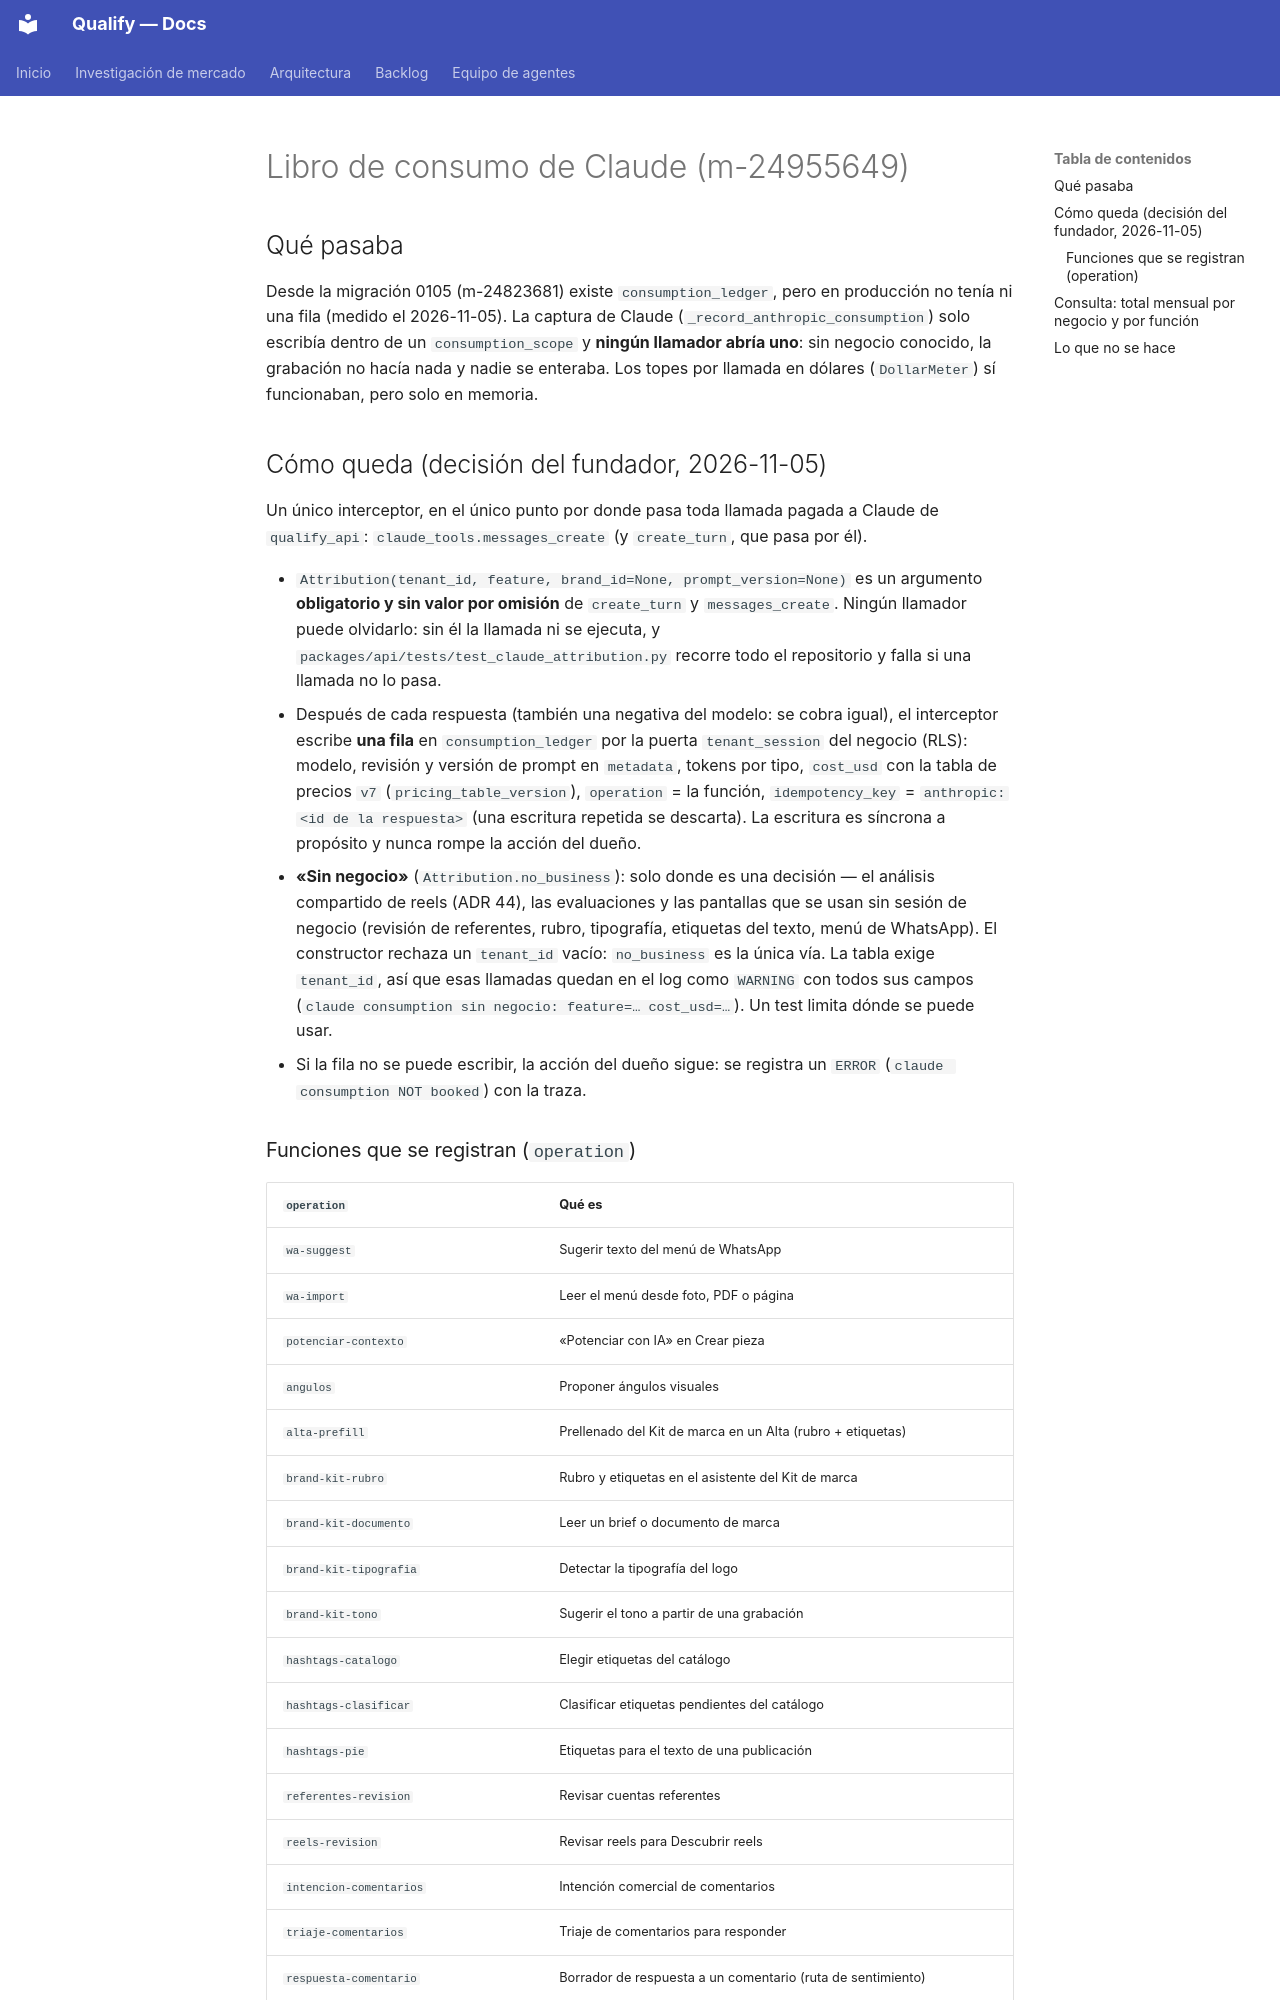

repository: AttitudeFactory/Qualify · page: libro-de-consumo-claude/index.html · generator: mkdocs

# Libro de consumo de Claude (m-24955649)

## Qué pasaba

Desde la migración 0105 (m-24823681) existe `consumption_ledger`, pero en producción no tenía
ni una fila (medido el 2026-11-05). La captura de Claude (`_record_anthropic_consumption`)
solo escribía dentro de un `consumption_scope` y **ningún llamador abría uno**: sin negocio
conocido, la grabación no hacía nada y nadie se enteraba. Los topes por llamada en dólares
(`DollarMeter`) sí funcionaban, pero solo en memoria.

## Cómo queda (decisión del fundador, 2026-11-05)

Un único interceptor, en el único punto por donde pasa toda llamada pagada a Claude de
`qualify_api`: `claude_tools.messages_create` (y `create_turn`, que pasa por él).

- `Attribution(tenant_id, feature, brand_id=None, prompt_version=None)` es un argumento
  **obligatorio y sin valor por omisión** de `create_turn` y `messages_create`. Ningún
  llamador puede olvidarlo: sin él la llamada ni se ejecuta, y
  `packages/api/tests/test_claude_attribution.py` recorre todo el repositorio y falla si una
  llamada no lo pasa.
- Después de cada respuesta (también una negativa del modelo: se cobra igual), el
  interceptor escribe **una fila** en `consumption_ledger` por la puerta `tenant_session`
  del negocio (RLS): modelo, revisión y versión de prompt en `metadata`, tokens por tipo,
  `cost_usd` con la tabla de precios `v7` (`pricing_table_version`), `operation` = la
  función, `idempotency_key` = `anthropic:<id de la respuesta>` (una escritura repetida se
  descarta). La escritura es síncrona a propósito y nunca rompe la acción del dueño.
- **«Sin negocio»** (`Attribution.no_business`): solo donde es una decisión — el análisis
  compartido de reels (ADR 44), las evaluaciones y las pantallas que se usan sin sesión de
  negocio (revisión de referentes, rubro, tipografía, etiquetas del texto, menú de
  WhatsApp). El constructor rechaza un `tenant_id` vacío: `no_business` es la única vía. La
  tabla exige `tenant_id`, así que esas llamadas quedan en el log como `WARNING` con todos
  sus campos (`claude consumption sin negocio: feature=… cost_usd=…`). Un test limita
  dónde se puede usar.
- Si la fila no se puede escribir, la acción del dueño sigue: se registra un `ERROR`
  (`claude consumption NOT booked`) con la traza.
